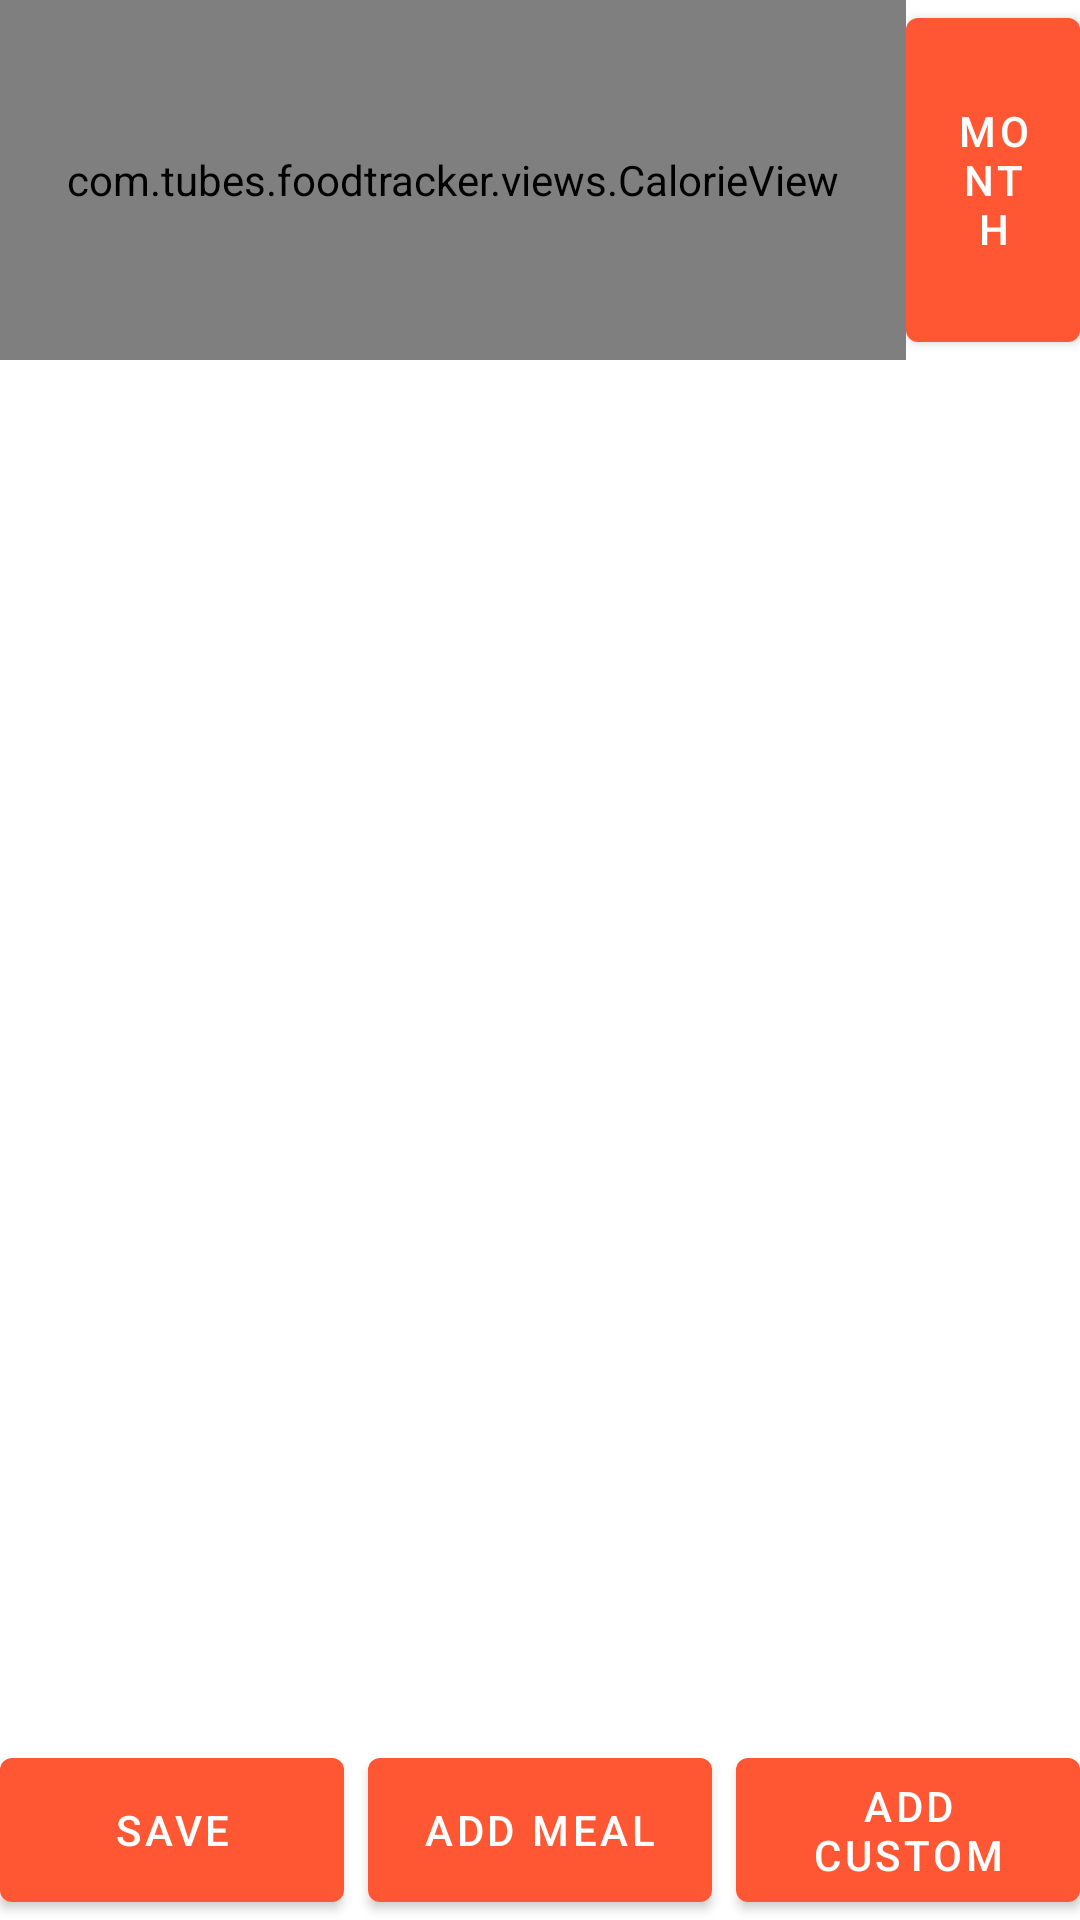

Here is an Android app screen rendered from its layout file. Give the layout XML and the strings, colors and styles it references.
<!-- AndroidManifest.xml: application theme Theme.FoodTracker -->
<!-- res/layout/fragment_dayoverview.xml -->
<?xml version="1.0" encoding="utf-8"?>
<LinearLayout
        xmlns:android="http://schemas.android.com/apk/res/android"
        xmlns:app="http://schemas.android.com/apk/res-auto"
        xmlns:tools="http://schemas.android.com/tools"
        android:layout_width="match_parent"
        android:layout_height="match_parent"
        android:orientation="vertical"
        android:layout_gravity="fill"
        tools:context="com.tubes.foodtracker.fragments.DayOverviewFragment"
        android:layout_margin="8dp">
    <LinearLayout
            android:layout_width="match_parent"
            android:layout_height="120dp"
            android:orientation="horizontal">

        <com.tubes.foodtracker.views.CalorieView
                android:layout_width="302dp"
                android:layout_weight="0"
                android:layout_height="match_parent"
                android:id="@+id/calorieDisplay" />
        <LinearLayout
                android:layout_width="match_parent"
                android:layout_height="match_parent"
                android:orientation="vertical">

            <Button
                    android:id="@+id/button_view_month"
                    android:layout_width="wrap_content"
                    android:layout_height="wrap_content"
                    android:layout_weight="1"
                    android:layout_gravity="end"
                    android:text="Month" />

        </LinearLayout>


    </LinearLayout>
    <androidx.recyclerview.widget.RecyclerView android:layout_width="match_parent"
                                               android:id="@+id/list"
                                               android:layout_height="0px"
                                               android:layout_weight="1"
                                               app:layoutManager="androidx.recyclerview.widget.LinearLayoutManager"
                                               tools:context="com.tubes.foodtracker.fragments.DayOverviewFragment"
                                               tools:listitem="@layout/fragment_meal_listitem" />
    <LinearLayout android:layout_width="match_parent"
                  android:layout_height="60dp"
                  android:orientation="horizontal"
                  android:layout_gravity="center">
        <Button
                android:id="@+id/button_save_day"
                android:layout_width="0dp"
                android:layout_weight="1"
                android:layout_height="match_parent"
                android:text="Save"
        />
        <Space android:layout_width="8dp" android:layout_height="match_parent"/>
        <Button
                android:id="@+id/button_add_meal"
                android:layout_width="0dp"
                android:layout_weight="1"
                android:layout_height="match_parent"
                android:text="Add Meal"
        />

        <Space android:layout_width="8dp" android:layout_height="match_parent"/>
        <Button
                android:id="@+id/button_add_custom"
                android:layout_width="0dp"
                android:layout_weight="1"
                android:layout_height="match_parent"
                android:text="Add Custom"
        />
    </LinearLayout>
</LinearLayout>
<!-- resources referenced by this layout -->
<resources>
  <style name="Theme.FoodTracker" parent="Theme.MaterialComponents.DayNight.DarkActionBar">
          
          <item name="colorPrimary">@color/orange_500</item>
          <item name="colorPrimaryVariant">@color/orange_700</item>
          <item name="colorOnPrimary">@color/white</item>
          
          <item name="colorSecondary">@color/teal_200</item>
          <item name="colorSecondaryVariant">@color/teal_700</item>
          <item name="colorOnSecondary">@color/black</item>
          
          <item name="android:statusBarColor" tools:targetApi="l">?attr/colorPrimaryVariant</item>
          
      </style>
  <color name="orange_500">#FF5733</color>
  <color name="orange_700">#FB8B73</color>
  <color name="white">#FFFFFFFF</color>
  <color name="teal_200">#FF03DAC5</color>
  <color name="teal_700">#FF018786</color>
  <color name="black">#FFFFFF</color>
</resources>
